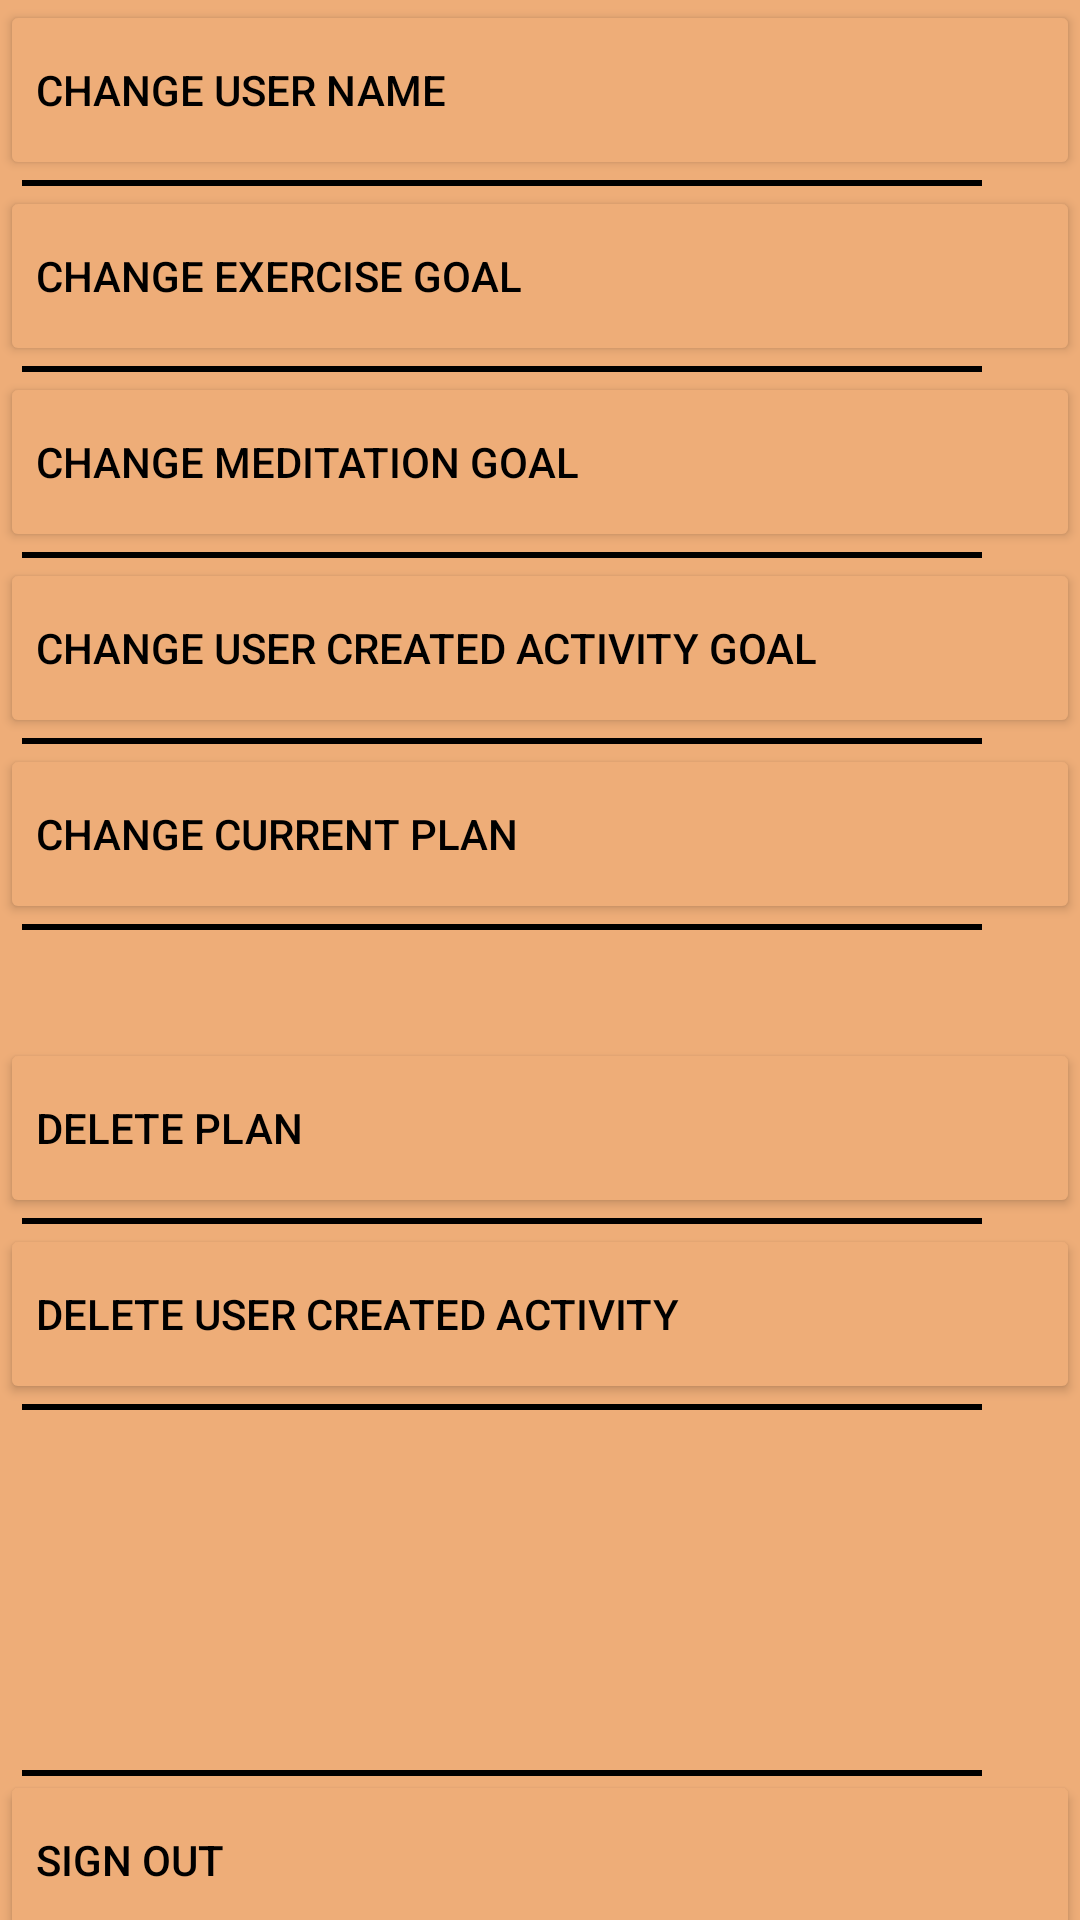

Reconstruct the res/layout file that produces this screen, plus the resources it refers to.
<!-- AndroidManifest.xml: application theme Theme.Thrive -->
<!-- res/layout/activity_settings.xml -->
<?xml version="1.0" encoding="utf-8"?>
<androidx.constraintlayout.widget.ConstraintLayout xmlns:android="http://schemas.android.com/apk/res/android"
    xmlns:app="http://schemas.android.com/apk/res-auto"
    xmlns:tools="http://schemas.android.com/tools"
    android:layout_width="match_parent"
    android:layout_height="match_parent"
    tools:context=".SettingsActivity"
    android:background="@color/background">

    <Button
        android:id="@+id/changeUserName"
        android:layout_width="0dp"
        android:layout_height="60dp"
        android:text="Change user name"
        android:textColor="@color/black"
        android:gravity="start|center_vertical"
        android:onClick="ChangeUserNamePopUpWindow"
        android:backgroundTint="@color/background"
        app:layout_constraintEnd_toEndOf="parent"
        app:layout_constraintStart_toStartOf="parent"
        app:layout_constraintTop_toTopOf="parent" />

    <View
        android:id="@+id/divider1"
        android:layout_width="320dp"
        android:layout_height="2dp"
        android:background="@android:color/black"
        app:layout_constraintHorizontal_bias="0.18"
        app:layout_constraintStart_toStartOf="parent"
        app:layout_constraintEnd_toEndOf="parent"
        app:layout_constraintTop_toBottomOf="@+id/changeUserName" />

    <Button
        android:id="@+id/changeExerciseGoal"
        android:layout_width="0dp"
        android:layout_height="60dp"
        android:text="Change exercise goal"
        android:textColor="@color/black"
        android:gravity="start|center_vertical"
        android:backgroundTint="@color/background"
        app:layout_constraintEnd_toEndOf="parent"
        app:layout_constraintStart_toStartOf="parent"
        app:layout_constraintTop_toBottomOf="@+id/divider1" />

    <View
        android:id="@+id/divider2"
        android:layout_width="320dp"
        android:layout_height="2dp"
        android:background="@android:color/black"
        app:layout_constraintHorizontal_bias="0.18"
        app:layout_constraintStart_toStartOf="parent"
        app:layout_constraintEnd_toEndOf="parent"
        app:layout_constraintTop_toBottomOf="@+id/changeExerciseGoal" />

    <Button
        android:id="@+id/changeMeditationGoal"
        android:layout_width="0dp"
        android:layout_height="60dp"
        android:text="Change meditation goal"
        android:textColor="@color/black"
        android:gravity="start|center_vertical"
        android:backgroundTint="@color/background"
        app:layout_constraintEnd_toEndOf="parent"
        app:layout_constraintStart_toStartOf="parent"
        app:layout_constraintTop_toBottomOf="@+id/divider2" />

    <View
        android:id="@+id/divider3"
        android:layout_width="320dp"
        android:layout_height="2dp"
        android:background="@android:color/black"
        app:layout_constraintHorizontal_bias="0.18"
        app:layout_constraintStart_toStartOf="parent"
        app:layout_constraintEnd_toEndOf="parent"
        app:layout_constraintTop_toBottomOf="@+id/changeMeditationGoal" />

    <Button
        android:id="@+id/changeUserActivityGoal"
        android:layout_width="0dp"
        android:layout_height="60dp"
        android:text="Change user created activity goal"
        android:textColor="@color/black"
        android:gravity="start|center_vertical"
        android:backgroundTint="@color/background"
        app:layout_constraintEnd_toEndOf="parent"
        app:layout_constraintStart_toStartOf="parent"
        app:layout_constraintTop_toBottomOf="@+id/divider3" />

    <View
        android:id="@+id/divider4"
        android:layout_width="320dp"
        android:layout_height="2dp"
        android:background="@android:color/black"
        app:layout_constraintHorizontal_bias="0.18"
        app:layout_constraintStart_toStartOf="parent"
        app:layout_constraintEnd_toEndOf="parent"
        app:layout_constraintTop_toBottomOf="@+id/changeUserActivityGoal" />

    <Button
        android:id="@+id/changeCurrentPlan"
        android:layout_width="0dp"
        android:layout_height="60dp"
        android:text="Change current plan"
        android:textColor="@color/black"
        android:gravity="start|center_vertical"
        android:backgroundTint="@color/background"
        app:layout_constraintEnd_toEndOf="parent"
        app:layout_constraintStart_toStartOf="parent"
        app:layout_constraintTop_toBottomOf="@+id/divider4" />

    <View
        android:id="@+id/divider5"
        android:layout_width="320dp"
        android:layout_height="2dp"
        android:background="@android:color/black"
        app:layout_constraintHorizontal_bias="0.18"
        app:layout_constraintStart_toStartOf="parent"
        app:layout_constraintEnd_toEndOf="parent"
        app:layout_constraintTop_toBottomOf="@+id/changeCurrentPlan" />

    <Button
        android:id="@+id/deletePlan"
        android:layout_width="0dp"
        android:layout_height="60dp"
        android:layout_marginTop="36dp"
        android:text="Delete Plan"
        android:textColor="@color/black"
        android:gravity="start|center_vertical"
        android:backgroundTint="@color/background"
        app:layout_constraintEnd_toEndOf="parent"
        app:layout_constraintStart_toStartOf="parent"
        app:layout_constraintTop_toBottomOf="@+id/divider5" />

    <View
        android:id="@+id/divider6"
        android:layout_width="320dp"
        android:layout_height="2dp"
        android:background="@android:color/black"
        app:layout_constraintHorizontal_bias="0.18"
        app:layout_constraintStart_toStartOf="parent"
        app:layout_constraintEnd_toEndOf="parent"
        app:layout_constraintTop_toBottomOf="@+id/deletePlan" />

    <Button
        android:id="@+id/deleteActivity"
        android:layout_width="0dp"
        android:layout_height="60dp"
        android:text="Delete user created activity"
        android:textColor="@color/black"
        android:gravity="start|center_vertical"
        android:backgroundTint="@color/background"
        app:layout_constraintEnd_toEndOf="parent"
        app:layout_constraintStart_toStartOf="parent"
        app:layout_constraintTop_toBottomOf="@+id/divider6" />

    <View
        android:id="@+id/divider7"
        android:layout_width="320dp"
        android:layout_height="2dp"
        android:background="@android:color/black"
        app:layout_constraintHorizontal_bias="0.18"
        app:layout_constraintStart_toStartOf="parent"
        app:layout_constraintEnd_toEndOf="parent"
        app:layout_constraintTop_toBottomOf="@+id/deleteActivity" />

    <View
        android:id="@+id/divider8"
        android:layout_width="320dp"
        android:layout_height="2dp"
        android:layout_marginTop="120dp"
        android:background="@android:color/black"
        app:layout_constraintHorizontal_bias="0.18"
        app:layout_constraintStart_toStartOf="parent"
        app:layout_constraintEnd_toEndOf="parent"
        app:layout_constraintTop_toBottomOf="@+id/divider7" />

    <Button
        android:id="@+id/signOutBtn"
        android:layout_width="0dp"
        android:layout_height="60dp"
        android:layout_marginTop="120dp"
        android:text="sign out"
        android:textColor="@color/black"
        android:gravity="start|center_vertical"
        android:backgroundTint="@color/background"
        app:layout_constraintEnd_toEndOf="parent"
        app:layout_constraintStart_toStartOf="parent"
        app:layout_constraintTop_toBottomOf="@+id/divider7" />

</androidx.constraintlayout.widget.ConstraintLayout>
<!-- resources referenced by this layout -->
<resources>
  <color name="background">#EEAD78</color>
  <color name="black">#FF000000</color>
  <style name="Theme.Thrive" parent="Theme.MaterialComponents.DayNight.DarkActionBar">
          
          <item name="colorPrimary">@color/dark_gray</item>
          <item name="colorPrimaryVariant">@color/purple_700</item>
          <item name="colorOnPrimary">@color/light_orange</item>
          
          <item name="colorSecondary">@color/teal_200</item>
          <item name="colorSecondaryVariant">@color/teal_700</item>
          <item name="colorOnSecondary">@color/black</item>
          
          <item name="android:statusBarColor" tools:targetApi="l">?attr/colorPrimaryVariant</item>
          
      </style>
  <color name="dark_gray">#323232</color>
  <color name="purple_700">#FF3700B3</color>
  <color name="light_orange">#F8ECD0</color>
  <color name="teal_200">#FF03DAC5</color>
  <color name="teal_700">#FF018786</color>
</resources>
